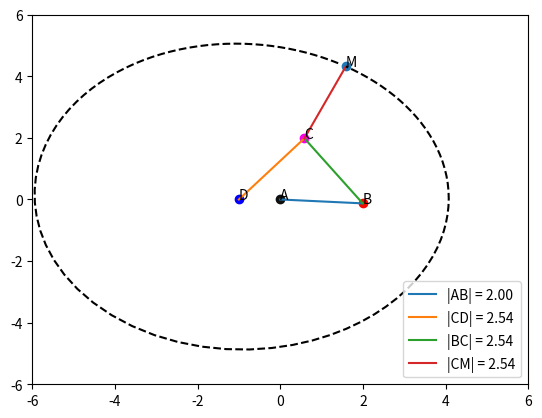

The script that saved this image:
import numpy as np
import matplotlib.pyplot as plt
import time


def numerical_derivative(y2, y1, dx):
    return (y2 - y1) / dx


def second_numerical_derivative(y3, y2, y1, dx):
    return (y3 - 2*y2 + y1) / dx ** 2


def get_dist(x, y):
    return np.sqrt((x[1] - x[0]) ** 2 + (y[1] - y[0]) ** 2)


AB = 2
BC = CD = CM = 1.27 * AB
AD = 0.5 * AB
ANGLE = 123 / 180 * np.pi
N = 100 #  количество оборотов
delay_value = 0.002 # значение задержки
rotate_angle = 2 * np.pi #угол поворота
omega = (rotate_angle / N) / delay_value
print(omega)
x_m = []
y_m = []
phi = np.linspace(0, 2 * np.pi, N)
velocity = {'B': [], 'C': [], 'M': []}
acceleration = {'B': [], 'C': [], 'M': []}

plt.ion()
for i in range(len(phi) - 1):
    phi[i] %= 2 * np.pi
    plt.clf()
    x = lambda i: np.cos(phi[i]) * AB
    y = lambda i: np.sin(phi[i]) * AB
    dx = numerical_derivative(x(i+1), x(i), phi[i+1] - phi[i])
    dy = numerical_derivative(y(i+1), y(i), phi[i+1] - phi[i])
    dx_2 = second_numerical_derivative(x(i+1), x(i), x(i-1), phi[i+1] - phi[i])
    dy_2 = second_numerical_derivative(y(i + 1), y(i), y(i - 1), phi[i + 1] - phi[i])
    # print(dx, numerical_derivative(np.cos(phi[i+1]) * AB, x, phi[i+1] - phi[i]))
    velocity['B'].append(np.sqrt(dx ** 2 + dy ** 2) * omega)

    if i > 0 and i < len(phi) - 1:
        acceleration['B'].append(np.sqrt(dx_2 ** 2 + dy_2 ** 2) * omega ** 2 + (np.sqrt(dx ** 2 + dy ** 2) * 0))
    # endregion

    plt.scatter(x(i), y(i), color='#f50800')
    plt.annotate("B", (x(i), y(i)))
    plt.plot([0, x(i)], [0, y(i)], label=f"|AB| = {get_dist([0, x(i)], [0, y(i)]):.2f}")
    plt.scatter(0, 0, color='#0f0f0f')
    plt.annotate("A", (0, 0))
    plt.scatter(-AD, 0, color='b')
    plt.annotate("D", (-AD, 0))

    if phi[i] > np.pi:
        BD = np.sqrt(AD ** 2 + AB ** 2 - 2 * AB * AD * np.cos(phi[i] - np.pi))
        BDA_angle = np.arccos((BD ** 2 + AD ** 2 - AB ** 2) / (2 * BD * AD))
        CDB_angle = np.arccos((BD ** 2 + CD ** 2 - BC ** 2) / (2 * BD * CD))
        CDA_angle = 2 * np.pi - (BDA_angle - CDB_angle)

    else:
        BD = np.sqrt(AD ** 2 + AB ** 2 - 2 * AB * AD * np.cos(np.pi - phi[i]))
        BDA_angle = np.arccos((BD ** 2 + AD ** 2 - AB ** 2) / (2 * BD * AD))
        CDB_angle = np.arccos((BD ** 2 + CD ** 2 - BC ** 2) / (2 * BD * CD))
        CDA_angle = BDA_angle + CDB_angle

    x1 = CD * np.cos(CDA_angle) - AD
    y1 = CD * np.sin(CDA_angle)

    plt.scatter(x1, y1, color='#f500e9')
    plt.annotate("C", (x1, y1))

    plt.plot([-AD, x1], [0, y1],  label=f"|CD| = {get_dist([-AD, x1], [0, y1]):.2f}")
    # plt.plot([-AD, x1], [0, y1], label=f"CDA = {degrees(CDA_angle):.3f}")

    plt.plot([x(i), x1], [y(i), y1], label=f"|BC| = {get_dist([x(i), x1], [y(i), y1]):.2f}")
    # plt.plot([x, x1], [y, y1], label=f"CDB = {degrees(CDB_angle):.3f}")

    rotatedX = x1 + (x(i) - x1) * np.cos(ANGLE) - (y(i) - y1) * np.sin(ANGLE)
    rotatedY = y1 + (x(i) - x1) * np.sin(ANGLE) + (y(i) - y1) * np.cos(ANGLE)

    plt.plot([x1, rotatedX], [y1, rotatedY], label=f"|CM| = {get_dist([x1, rotatedX], [y1, rotatedY]):.2f}")
    # plt.plot([x1, rotatedX], [y1, rotatedY], label=f"BDA = {degrees(BDA_angle):.3f}")
    x_m.append(rotatedX)
    y_m.append(rotatedY)
    plt.plot(x_m, y_m, 'k--')

    plt.xlim(-3 * AB, 3 * AB)
    plt.ylim(-3 * AB, 3 * AB)

    plt.scatter(rotatedX, rotatedY)
    plt.plot(rotatedX, rotatedY)
    plt.annotate("M", (rotatedX, rotatedY))

    plt.legend()
    plt.draw()
    plt.gcf().canvas.flush_events()

    time.sleep(delay_value)
plt.ioff()
plt.show()

plt.plot(phi[:99], velocity['B'])
plt.show()